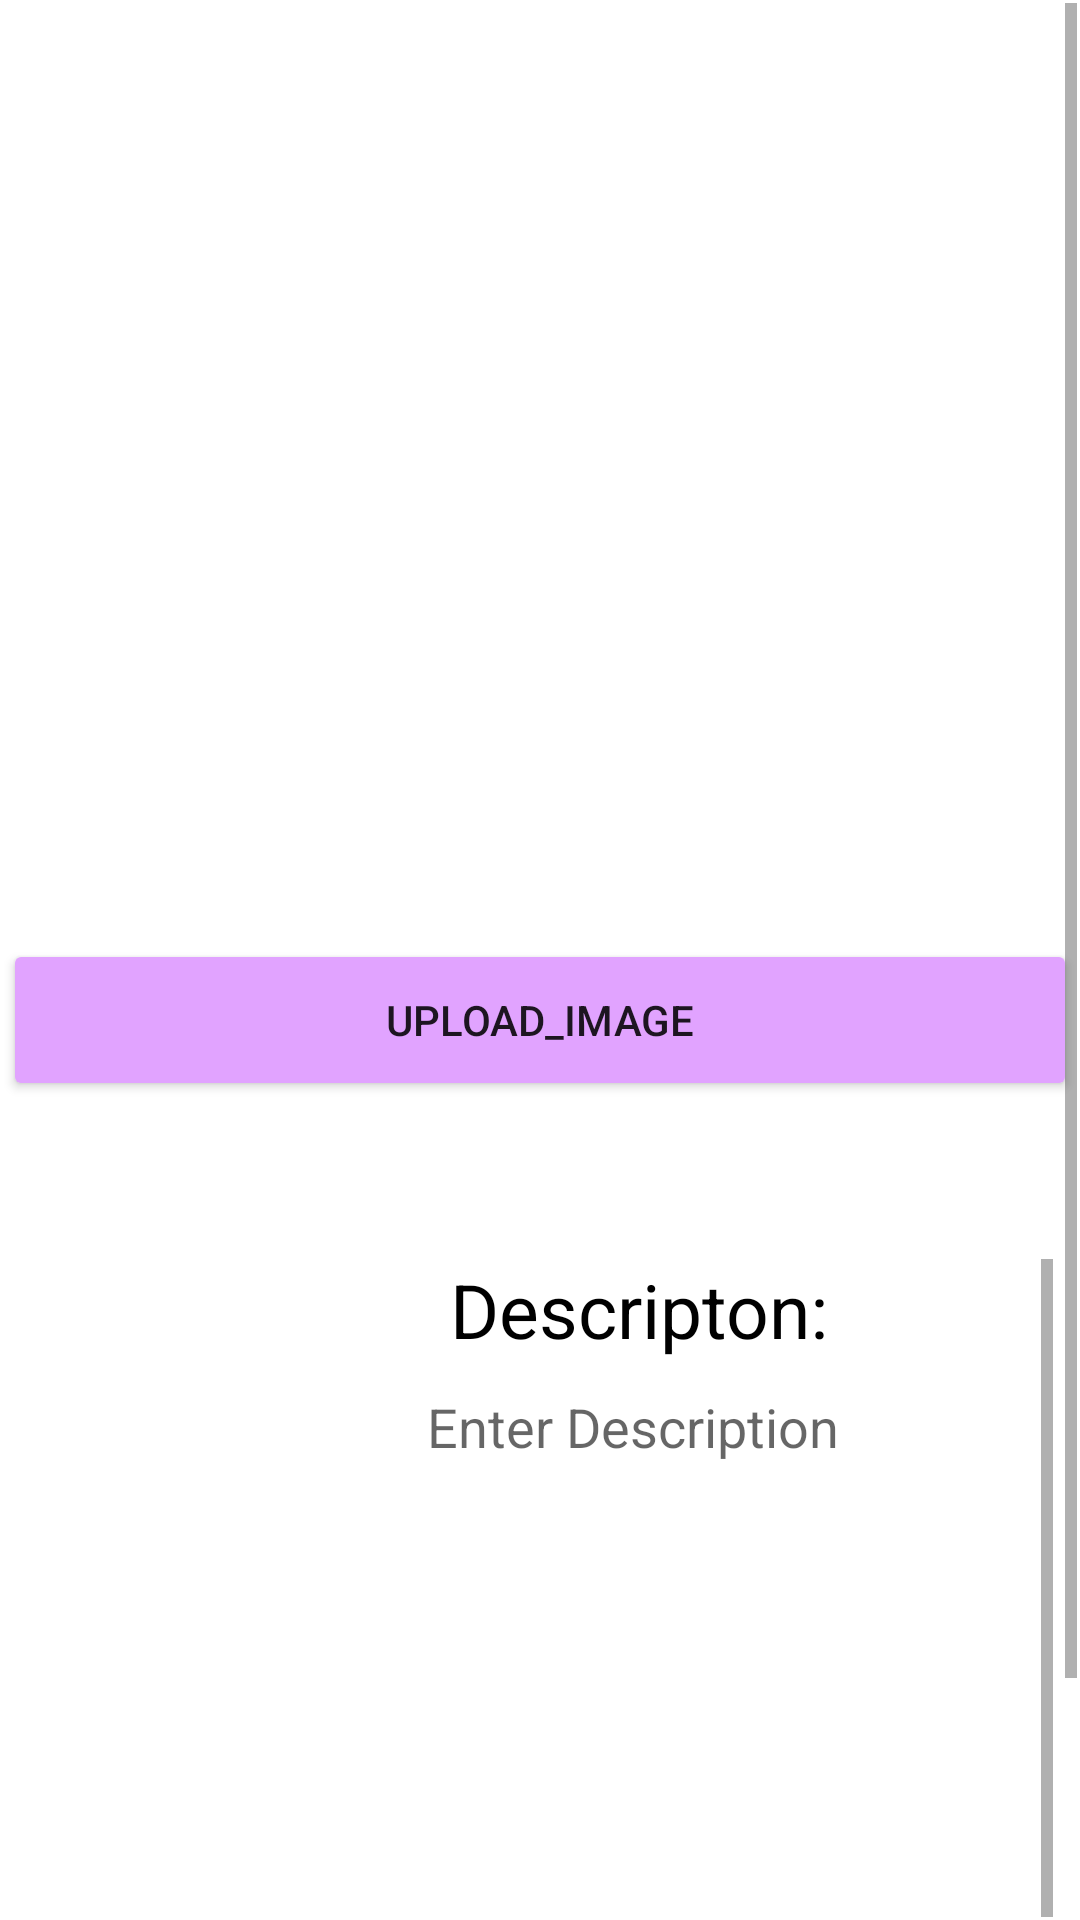

Write the Android layout XML for this screen, with the resource values it uses.
<!-- AndroidManifest.xml: application theme Theme.App -->
<!-- res/layout/fragment_add.xml -->
<?xml version="1.0" encoding="utf-8"?>
<androidx.constraintlayout.widget.ConstraintLayout xmlns:android="http://schemas.android.com/apk/res/android"
    xmlns:app="http://schemas.android.com/apk/res-auto"
    xmlns:tools="http://schemas.android.com/tools"
    android:id="@+id/frameLayout3"
    android:layout_width="match_parent"
    android:layout_height="match_parent"
    tools:context=".Fragment.addFragment">


    <ScrollView
        android:id="@+id/scrollView1"
        android:layout_width="0dp"
        android:layout_height="0dp"
        android:layout_marginStart="1dp"
        android:layout_marginTop="1dp"
        android:layout_marginEnd="1dp"
        android:layout_marginBottom="1dp"
        app:layout_constraintBottom_toBottomOf="parent"
        app:layout_constraintEnd_toEndOf="parent"
        app:layout_constraintStart_toStartOf="parent"
        app:layout_constraintTop_toTopOf="parent">

        <LinearLayout
            android:layout_width="match_parent"
            android:layout_height="wrap_content"
            android:orientation="vertical" >

            <ImageView
                android:id="@+id/post_image"
                android:layout_width="wrap_content"
                android:layout_height="300dp"
                android:scaleType="fitCenter"
                app:layout_constraintBottom_toBottomOf="parent"
                app:layout_constraintEnd_toEndOf="parent"
                app:layout_constraintHorizontal_bias="0.0"
                app:layout_constraintStart_toStartOf="parent"
                app:layout_constraintTop_toTopOf="parent"
                app:layout_constraintVertical_bias="0.0"
                app:srcCompat="@drawable/forest1" />

            <Button
                android:id="@+id/upload"
                android:layout_width="match_parent"
                android:layout_height="54dp"
                android:layout_marginTop="12dp"
                android:backgroundTint="@color/maincolor"

                android:onClick="upload"
                android:text="Upload_image"
                app:layout_constraintEnd_toEndOf="parent"
                app:layout_constraintHorizontal_bias="0.498"
                app:layout_constraintStart_toStartOf="parent"
                app:layout_constraintTop_toBottomOf="@+id/post_image" />

            <androidx.constraintlayout.widget.ConstraintLayout
                android:layout_width="match_parent"
                android:layout_height="363dp"
                app:layout_constraintBottom_toBottomOf="parent"
                app:layout_constraintEnd_toEndOf="parent"
                app:layout_constraintStart_toStartOf="parent">

                <ScrollView
                    android:id="@+id/scrollView2"
                    android:layout_width="0dp"
                    android:layout_height="250dp"
                    android:layout_marginStart="8dp"
                    android:layout_marginEnd="8dp"
                    android:layout_marginBottom="8dp"
                    app:layout_constraintBottom_toTopOf="@+id/post"
                    app:layout_constraintEnd_toEndOf="parent"
                    app:layout_constraintHorizontal_bias="0.5"
                    app:layout_constraintStart_toStartOf="parent"
                    app:layout_constraintTop_toTopOf="parent">

                    <LinearLayout
                        android:layout_width="match_parent"
                        android:layout_height="wrap_content"
                        android:background="@color/white"
                        android:orientation="vertical">

                        <TextView
                            android:layout_width="408dp"
                            android:layout_height="wrap_content"
                            android:background="@color/white"
                            android:gravity="center"
                            android:text="Descripton:"
                            android:textColor="@color/black"
                            android:textSize="25dp" />

                        <EditText
                            android:id="@+id/desc"
                            android:layout_width="404dp"
                            android:layout_height="240dp"
                            android:ems="10"
                            android:gravity="center|top"
                            android:hint="Enter Description"
                            android:inputType="textMultiLine"
                            android:textColor="@color/teal_200"
                            tools:layout_editor_absoluteX="13dp"
                            tools:layout_editor_absoluteY="443dp" />

                    </LinearLayout>
                </ScrollView>

                <Button
                    android:id="@+id/post"
                    android:layout_width="wrap_content"
                    android:layout_height="wrap_content"
                    android:layout_marginBottom="16dp"
                    android:backgroundTint="@color/maincolor"
                    android:drawableLeft="@drawable/post"
                    android:text="POST"
                    app:layout_constraintBottom_toBottomOf="parent"
                    app:layout_constraintEnd_toEndOf="parent"
                    app:layout_constraintStart_toStartOf="parent"
                    android:visibility="gone"/>

            </androidx.constraintlayout.widget.ConstraintLayout>
        </LinearLayout>
    </ScrollView>

</androidx.constraintlayout.widget.ConstraintLayout>
<!-- resources referenced by this layout -->
<resources>
  <color name="black">#FF000000</color>
  <color name="maincolor">#e1a3ff</color>
  <color name="teal_200">#FF03DAC5</color>
  <color name="white">#FFFFFFFF</color>
  <!-- drawable post: png bitmap (drawable, 3394 bytes) -->
  <style name="Theme.App" parent="Theme.MaterialComponents.DayNight.NoActionBar">
          
          <item name="colorPrimary">@color/subcolor</item>
          <item name="colorPrimaryVariant">@color/maincolor</item>
          <item name="colorOnPrimary">@color/white</item>
          
          <item name="colorSecondary">@color/teal_200</item>
          <item name="colorSecondaryVariant">@color/teal_700</item>
          <item name="colorOnSecondary">@color/black</item>
          
          <item name="android:statusBarColor" tools:targetApi="l">?attr/colorPrimaryVariant</item>
          
      </style>
  <color name="subcolor">#8B73FF</color>
  <color name="teal_700">#FF018786</color>
</resources>
